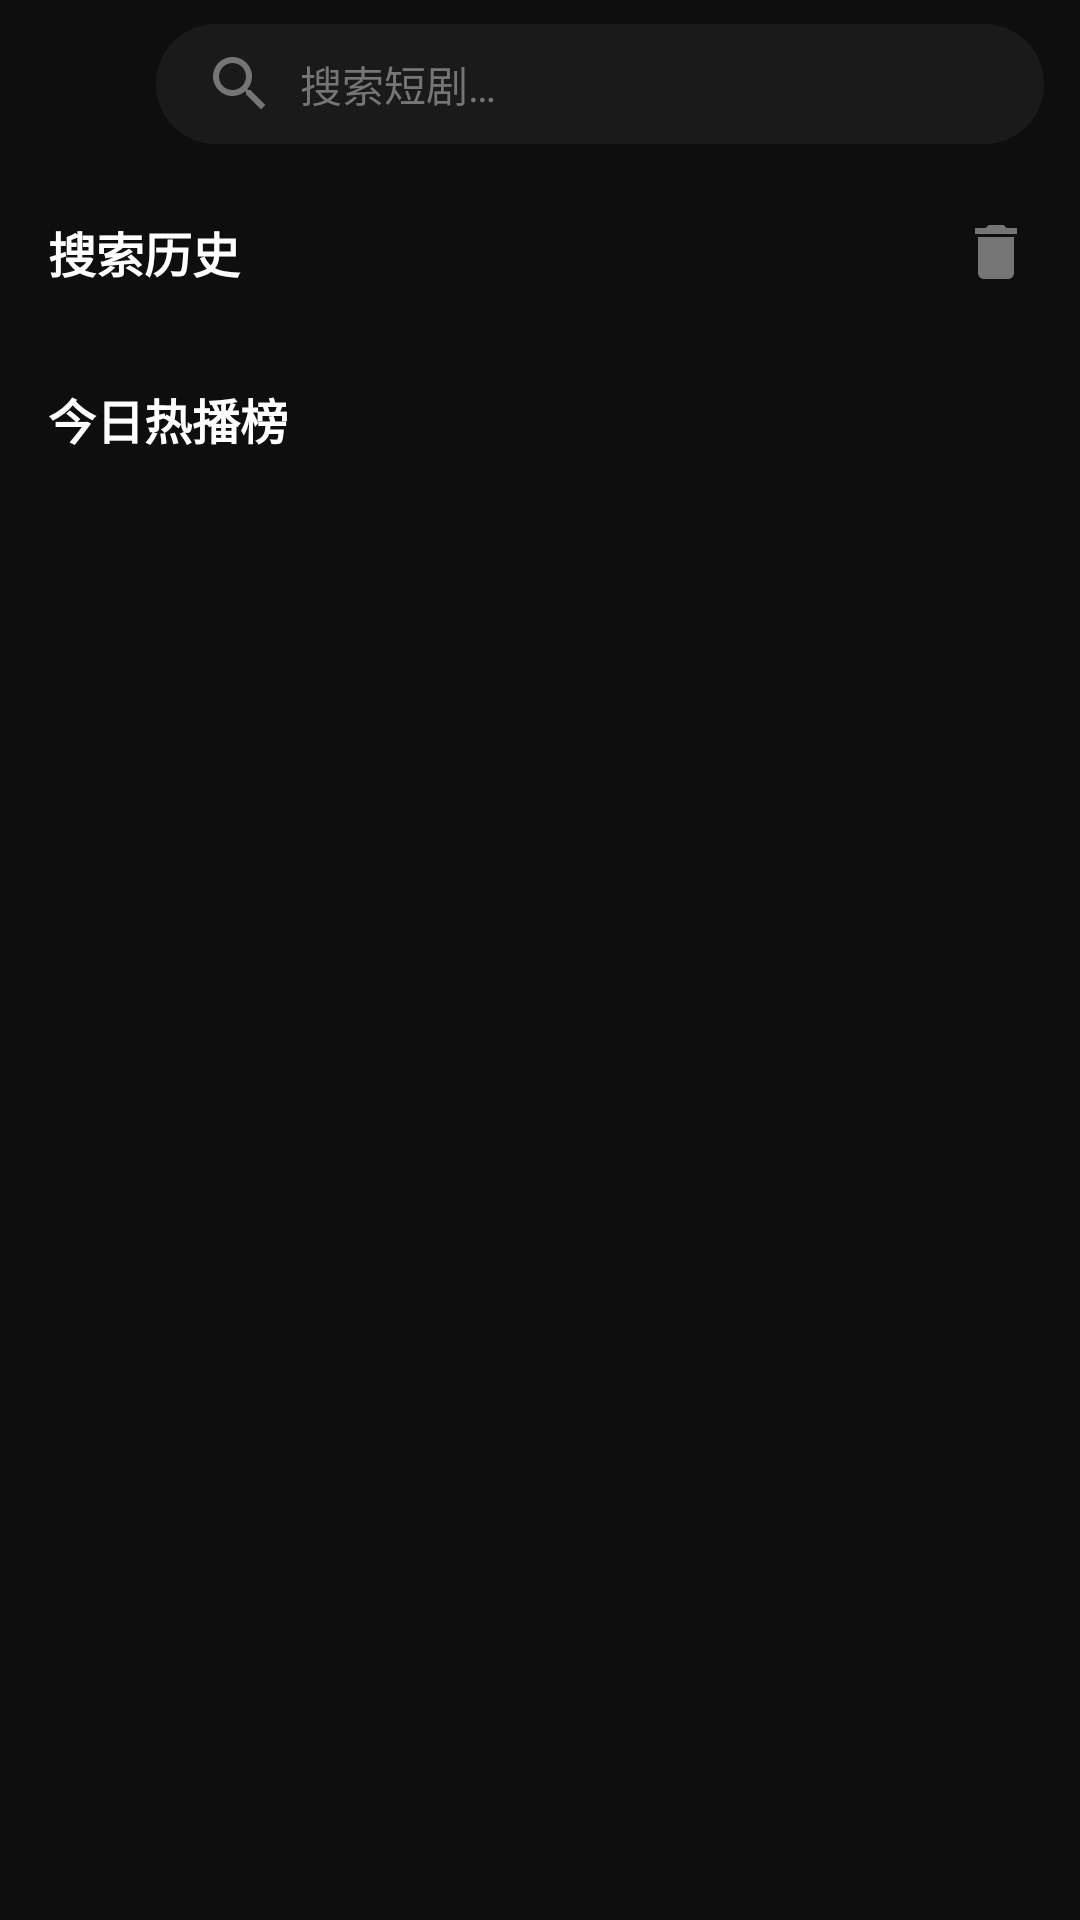

Write the Android layout XML for this screen, with the resource values it uses.
<!-- AndroidManifest.xml: application theme Theme.HongguoTheater -->
<!-- res/layout/activity_search.xml -->
<?xml version="1.0" encoding="utf-8"?>
<LinearLayout xmlns:android="http://schemas.android.com/apk/res/android"
    xmlns:app="http://schemas.android.com/apk/res-auto"
    android:layout_width="match_parent"
    android:layout_height="match_parent"
    android:background="@color/background"
    android:orientation="vertical">

    
    <LinearLayout
        android:layout_width="match_parent"
        android:layout_height="wrap_content"
        android:gravity="center_vertical"
        android:orientation="horizontal"
        android:paddingHorizontal="12dp"
        android:paddingVertical="8dp">

        <ImageView
            android:id="@+id/btn_back"
            android:layout_width="40dp"
            android:layout_height="40dp"
            android:padding="8dp"
            android:src="@drawable/ic_back"
            android:contentDescription="back" />

        <EditText
            android:id="@+id/edit_search"
            android:layout_width="0dp"
            android:layout_height="40dp"
            android:layout_weight="1"
            android:background="@drawable/bg_search_bar"
            android:drawableStart="@drawable/ic_search"
            android:drawablePadding="8dp"
            android:hint="@string/search_hint"
            android:imeOptions="actionSearch"
            android:inputType="text"
            android:paddingHorizontal="16dp"
            android:singleLine="true"
            android:textColor="@color/on_surface"
            android:textColorHint="@color/text_hint"
            android:textSize="14sp"
            android:importantForAutofill="no" />
    </LinearLayout>

    
    <ScrollView
        android:id="@+id/layout_default"
        android:layout_width="match_parent"
        android:layout_height="0dp"
        android:layout_weight="1">

        <LinearLayout
            android:layout_width="match_parent"
            android:layout_height="wrap_content"
            android:orientation="vertical"
            android:padding="16dp">

            <LinearLayout
                android:id="@+id/layout_search_history_section"
                android:layout_width="match_parent"
                android:layout_height="wrap_content"
                android:orientation="vertical">

                <LinearLayout
                    android:layout_width="match_parent"
                    android:layout_height="wrap_content"
                    android:gravity="center_vertical"
                    android:orientation="horizontal">

                    <TextView
                        android:layout_width="0dp"
                        android:layout_height="wrap_content"
                        android:layout_weight="1"
                        android:text="@string/search_history"
                        android:textColor="@color/on_surface"
                        android:textSize="16sp"
                        android:textStyle="bold" />

                    <ImageView
                        android:id="@+id/btn_clear_history"
                        android:layout_width="24dp"
                        android:layout_height="24dp"
                        android:src="@drawable/ic_delete"
                        android:contentDescription="clear" />
                </LinearLayout>

                <com.google.android.material.chip.ChipGroup
                    android:id="@+id/chip_group_search_history"
                    android:layout_width="match_parent"
                    android:layout_height="wrap_content"
                    android:layout_marginTop="8dp"
                    app:chipSpacingHorizontal="8dp"
                    app:chipSpacingVertical="8dp" />
            </LinearLayout>

            <TextView
                android:layout_width="wrap_content"
                android:layout_height="wrap_content"
                android:layout_marginTop="24dp"
                android:layout_marginBottom="8dp"
                android:text="@string/hot_ranking"
                android:textColor="@color/on_surface"
                android:textSize="16sp"
                android:textStyle="bold" />

            <androidx.recyclerview.widget.RecyclerView
                android:id="@+id/recycler_hot_search"
                android:layout_width="match_parent"
                android:layout_height="wrap_content"
                android:nestedScrollingEnabled="false" />
        </LinearLayout>
    </ScrollView>

    
    <androidx.recyclerview.widget.RecyclerView
        android:id="@+id/recycler_results"
        android:layout_width="match_parent"
        android:layout_height="0dp"
        android:layout_weight="1"
        android:clipToPadding="false"
        android:padding="16dp"
        android:visibility="gone" />
</LinearLayout>
<!-- resources referenced by this layout -->
<resources>
  <color name="background">#FF0E0E0E</color>
  <color name="on_surface">#FFFFFFFF</color>
  <color name="text_hint">#FF767575</color>
  <!-- drawable bg_search_bar (drawable) -->
  <?xml version="1.0" encoding="utf-8"?>
  <shape xmlns:android="http://schemas.android.com/apk/res/android"
      android:shape="rectangle">
      <solid android:color="#FF1A1A1A" />
      <corners android:radius="100dp" />
      <padding
          android:left="16dp"
          android:top="8dp"
          android:right="16dp"
          android:bottom="8dp" />
  </shape>
  <!-- drawable ic_delete (drawable) -->
  <?xml version="1.0" encoding="utf-8"?>
  <vector xmlns:android="http://schemas.android.com/apk/res/android"
      android:width="24dp"
      android:height="24dp"
      android:viewportWidth="24"
      android:viewportHeight="24">
      <path
          android:fillColor="#FF767575"
          android:pathData="M6,19c0,1.1 0.9,2 2,2h8c1.1,0 2,-0.9 2,-2V7H6v12zM19,4h-3.5l-1,-1h-5l-1,1H5v2h14V4z" />
  </vector>
  <!-- drawable ic_search (drawable) -->
  <?xml version="1.0" encoding="utf-8"?>
  <vector xmlns:android="http://schemas.android.com/apk/res/android"
      android:width="24dp"
      android:height="24dp"
      android:viewportWidth="24"
      android:viewportHeight="24">
      <path
          android:fillColor="#FF767575"
          android:pathData="M15.5,14h-0.79l-0.28,-0.27C15.41,12.59 16,11.11 16,9.5 16,5.91 13.09,3 9.5,3S3,5.91 3,9.5 5.91,16 9.5,16c1.61,0 3.09,-0.59 4.23,-1.57l0.27,0.28v0.79l5,4.99L20.49,19l-4.99,-5zM9.5,14C7.01,14 5,11.99 5,9.5S7.01,5 9.5,5 14,7.01 14,9.5 11.99,14 9.5,14z" />
  </vector>
  <string name="hot_ranking">今日热播榜</string>
  <string name="search_hint">搜索短剧…</string>
  <string name="search_history">搜索历史</string>
  <style name="Theme.HongguoTheater" parent="Theme.Material3.Dark.NoActionBar">
          <item name="colorPrimary">@color/primary</item>
          <item name="colorPrimaryContainer">@color/primary_container</item>
          <item name="colorOnPrimary">@color/on_primary</item>
          <item name="colorSecondary">@color/primary_light</item>
          <item name="colorSurface">@color/surface</item>
          <item name="colorOnSurface">@color/on_surface</item>
          <item name="colorOnSurfaceVariant">@color/on_surface_variant</item>
          <item name="colorSurfaceVariant">@color/surface_variant</item>
          <item name="colorOutline">@color/outline</item>
          <item name="colorError">@color/error</item>
          <item name="android:colorBackground">@color/background</item>
          <item name="android:windowBackground">@color/background</item>
          <item name="android:statusBarColor">@color/background</item>
          <item name="android:navigationBarColor">@color/surface_container</item>
          <item name="android:windowLightStatusBar">false</item>
      </style>
  <color name="primary">#FFFF3D00</color>
  <color name="primary_container">#FFFF7852</color>
  <color name="on_primary">#FF5C1300</color>
  <color name="primary_light">#FFFF8F70</color>
  <color name="surface">#FF0E0E0E</color>
  <color name="on_surface_variant">#FFADAAAA</color>
  <color name="surface_variant">#FF262626</color>
  <color name="outline">#FF767575</color>
  <color name="error">#FFFF6E84</color>
  <color name="surface_container">#FF1A1A1A</color>
</resources>
